Run: headless pygame with SDL's dummy video driver; simulated clock (each Clock.tick advances the game by its frame time, no real sleeping); random seed 0; keys injected as events and as key.get_pressed() state; no mouse input; restart key R tapped at the start of phases 3 and 4.
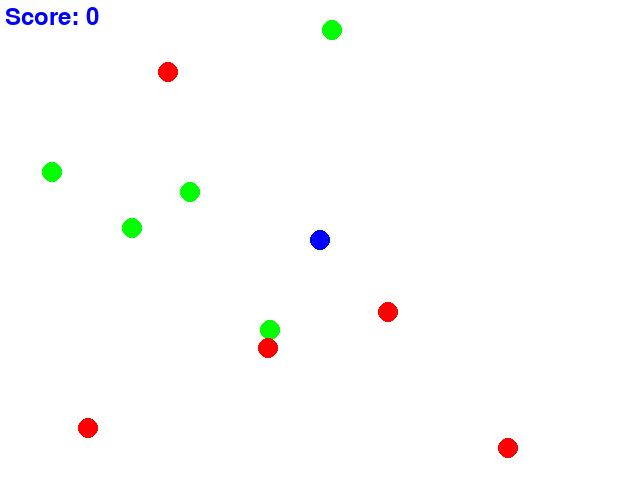
Frame 1 of 1 · flips 1–60 · no input (game ended)

The pygame program that drew these frames:

import pygame
import sys
import random

WIDTH, HEIGHT = 640, 480
GRID_SIZE = 20
GRID_WIDTH = WIDTH // GRID_SIZE
GRID_HEIGHT = HEIGHT // GRID_SIZE
FPS = 60
CIRCLE_RADIUS = 10

BLUE = (0, 0, 255)
WHITE = (255, 255, 255)
RED = (255, 0, 0)
GREEN = (0, 255, 0)


class Game:
    def __init__(self):
        pygame.init()
        self.screen = pygame.display.set_mode((WIDTH, HEIGHT))
        pygame.display.set_caption("WaterWorld Game")
        self.clock = pygame.time.Clock()
        self.game_over = False
        self.score = 0
        self.font = pygame.font.SysFont(None, 36)
        self.agent = Agent()
        self.circles = pygame.sprite.Group()
        self.all_sprites = pygame.sprite.Group(self.agent)
        self.spawn_initial_circles()

    def spawn_initial_circles(self):
        for _ in range(5):
            self.spawn_circle(GREEN)
            self.spawn_circle(RED)

    def spawn_circle(self, color):
        new_circle = Circle(color)
        collision = True
        while collision:
            new_circle.reset()
            collision = pygame.sprite.spritecollideany(new_circle, self.circles)
        self.circles.add(new_circle)
        self.all_sprites.add(new_circle)

    def update_circles(self):
        for circle in list(self.circles):
            if pygame.sprite.collide_circle(self.agent, circle):
                self.circles.remove(circle)
                self.all_sprites.remove(circle)
                if circle.color == GREEN:
                    self.score += 1
                elif circle.color == RED:
                    self.score -= 1
                self.spawn_circle(random.choice([GREEN, RED]))
        if not any(circle.color == GREEN for circle in self.circles):
            self.game_over = True

    def reset_game(self):
        self.game_over = False
        self.score = 0
        self.agent.reset()
        self.circles.empty()
        self.all_sprites.empty()
        self.all_sprites.add(self.agent)
        self.spawn_initial_circles()

    def handle_events(self, event):
        if event.type == pygame.QUIT:
            pygame.quit()
            sys.exit()
        elif not self.game_over and event.type == pygame.KEYDOWN:
            if event.key == pygame.K_r:
                self.reset_game()
            else:
                self.agent.move(event.key)

    def render_game(self):
        self.screen.fill(WHITE)
        score_text = self.font.render(f'Score: {self.score}', True, BLUE)
        self.screen.blit(score_text, (5, 5))
        if self.game_over:
            self.show_message('Game Over! Press R to Restart', size=24)
        else:
            self.all_sprites.draw(self.screen)
        pygame.display.flip()

    def show_message(self, message, size=36):
        font = pygame.font.SysFont(None, size)
        text_surface = font.render(message, True, BLUE)
        text_rect = text_surface.get_rect(center=(WIDTH // 2, HEIGHT // 2))
        self.screen.blit(text_surface, text_rect)

    def run(self, event):
        self.handle_events(event)
        if not self.game_over:
            self.update_circles()
            self.all_sprites.update()
        self.render_game()
        self.clock.tick(FPS)


class Agent(pygame.sprite.Sprite):
    def __init__(self):
        super().__init__()
        self.image = pygame.Surface((CIRCLE_RADIUS * 2, CIRCLE_RADIUS * 2), pygame.SRCALPHA)
        pygame.draw.circle(self.image, BLUE, (CIRCLE_RADIUS, CIRCLE_RADIUS), CIRCLE_RADIUS)
        self.rect = self.image.get_rect(center=(WIDTH // 2, HEIGHT // 2))

    def reset(self):
        self.rect.center = (WIDTH // 2, HEIGHT // 2)

    def move(self, direction):
        move_map = {
            pygame.K_UP: (0, -GRID_SIZE),
            pygame.K_DOWN: (0, GRID_SIZE),
            pygame.K_LEFT: (-GRID_SIZE, 0),
            pygame.K_RIGHT: (GRID_SIZE, 0)
        }
        if direction in move_map:
            self.rect.move_ip(move_map[direction])
            self.rect.clamp_ip(pygame.Rect(0, 0, WIDTH, HEIGHT))


class Circle(pygame.sprite.Sprite):
    def __init__(self, color):
        super().__init__()
        self.color = color
        self.image = pygame.Surface((CIRCLE_RADIUS * 2, CIRCLE_RADIUS * 2), pygame.SRCALPHA)
        pygame.draw.circle(self.image, self.color, (CIRCLE_RADIUS, CIRCLE_RADIUS), CIRCLE_RADIUS)
        self.rect = self.image.get_rect()
        self.radius = CIRCLE_RADIUS
        self.reset()

    def reset(self):
        self.rect.x = random.randrange(GRID_WIDTH) * GRID_SIZE
        self.rect.y = random.randrange(GRID_HEIGHT) * GRID_SIZE

    def update(self):
        self.move_smoothly()

    def move_smoothly(self):
        delta = GRID_SIZE // 10
        self.rect.x += random.choice([-delta, 0, delta])
        self.rect.y += random.choice([-delta, 0, delta])
        self.rect.clamp_ip(pygame.Rect(0, 0, WIDTH, HEIGHT))

if __name__ == "__main__":
    game = Game()
    pygame.init()
    running = True
    while running:
        event = pygame.event.poll()
        if event.type == pygame.QUIT:
            running = False
        else:
            running = game.run(event)
    pygame.quit()
